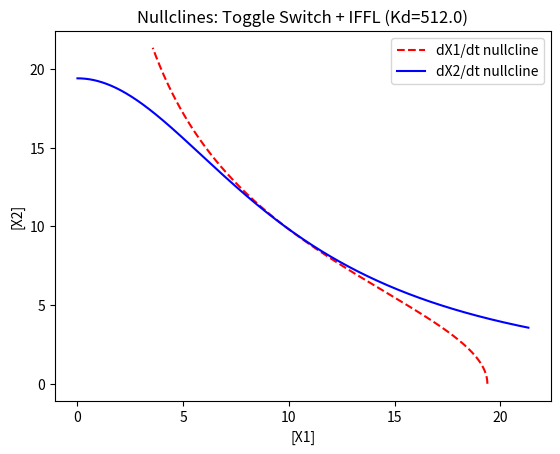

Reproduce this figure in Python. (Note: this script raises an exception after producing the figure.)
import numpy as np
import matplotlib.pyplot as plt

def plot_nullclines_original(Kd_repress):
  DNA_tot_rep = 1.0   # Total concentration of DNA for X1 and X2 (includes free DNA and complexes).
  RNAP = 1.0          # (nM) Concentration of RNA polymerase.

  alpha_X = 1.0       # (nM / min) Transription rate of proteins X1 and X2.

  gamma = 0.1         # Dilution rate.

  Kd_dimer = 1.0                  # (nM) Dimerization reaction for X1 and X2.
  Kd_rnap = 1.0                   # (nM) Binding of the RNAP to promoter for X1 and X2.

  # Production function of X1 and X2.
  K = (Kd_dimer * Kd_repress * (1 + RNAP/Kd_rnap))**0.5
  beta = alpha_X * (DNA_tot_rep * (RNAP / Kd_rnap)) / (1 + RNAP/Kd_rnap)

  x1 = np.linspace(0.0, 1.1 * beta/gamma, 1000)
  x2 = np.linspace(0.0, 1.1 * beta/gamma, 1000)

  nullcline_x1_dot_orig = (beta / gamma) / (1 + (x2 / K)**2)
  nullcline_x2_dot_orig = (beta / gamma) / (1 + (x1 / K)**2)

  # Plot the original system nullclines.
  plt.plot(nullcline_x1_dot_orig, x2, color="red", label="dX1/dt nullcline", linestyle="dashed")
  plt.plot(x1, nullcline_x2_dot_orig, color="blue", label="dX2/dt nullcline", linestyle="solid")
  plt.title("Nullclines: Toggle Switch (K={})".format(Kd_repress))
  plt.legend()
  plt.xlabel("[X1]")
  plt.ylabel("[X2]")
  plt.show()


def plot_nullclines_protease(Kd_repress):
  DNA_tot_rep = 1.0   # Total concentration of DNA for X1 and X2 (includes free DNA and complexes).
  DNA_tot_P = 1.0     # Total concentration of DNA for the protease activator.
  RNAP = 1.0          # (nM) Concentration of RNA polymerase.

  alpha_P = 2.0       # (nM / min) Transcription rate of protease activator P.
  alpha_X = 2.0       # (nM / min) Transription rate of proteins X1 and X2.

  gamma = 0.05         # Dilution rate.
  gamma_P = 0.2        # Degradation rate due to protease.

  Kd_dimer = 0.1                  # (nM) Dimerization reaction for X1 and X2.
  Kd_rnap = 1.0                   # (nM) Binding of the RNAP to promoter for X1 and X2.
  Kd_prot = 2.0                   # (nM) Binding of the sspB protease activator to X1 and X2.

  coeff = 5
  Kd_rnap_dsrA = coeff*Kd_repress     # Dissociation constant for RNAP binding to the dsrA promoter.

  # Production function of X1 and X2.
  K = (Kd_dimer * Kd_repress * (1 + RNAP/Kd_rnap))**0.5
  beta = alpha_X * (DNA_tot_rep * (RNAP / Kd_rnap)) / (1 + RNAP/Kd_rnap)

  # Production of protease activator P.
  P = RNAP * DNA_tot_P * (alpha_P / gamma) / (RNAP + Kd_rnap_dsrA)

  print("K:", K)
  print("beta:", beta)
  print("P:", P)

  # Kd_rnap_dsrA_values = coeff*np.linspace(0.25, 64, 100)
  # plt.plot(Kd_rnap_dsrA_values, RNAP * DNA_tot_P * (alpha_P / gamma) / (RNAP + Kd_rnap_dsrA_values), label="Steady State P")
  # plt.title("Steady State Amount of P")
  # plt.xlabel("Kd of RNAP binding to dsrA promoter")
  # plt.ylabel("Concentration (nM)")
  # plt.show()

  # Dilution AND degradation.
  gamma_total = (gamma + gamma_P*P/Kd_prot)

  x1 = np.linspace(0.0, 1.1 * beta/gamma_total, 1000)
  x2 = np.linspace(0.0, 1.1 * beta/gamma_total, 1000)

  nullcline_x1_dot = (beta / gamma_total) / (1 + (x2 / K)**2)
  nullcline_x2_dot = (beta / gamma_total) / (1 + (x1 / K)**2)

  nullcline_x1_dot_orig = (beta / gamma) / (1 + (x2 / K)**2)
  nullcline_x2_dot_orig = (beta / gamma) / (1 + (x1 / K)**2)

  # Plot the IFFL system nullclines.
  plt.clf()
  plt.plot(nullcline_x1_dot, x2, color="red", label="dX1/dt nullcline", linestyle="dashed")
  plt.plot(x1, nullcline_x2_dot, color="blue", label="dX2/dt nullcline", linestyle="solid")
  plt.title("Nullclines: Toggle Switch + IFFL (Kd={})".format(Kd_repress))
  plt.legend()
  plt.xlabel("[X1]")
  plt.ylabel("[X2]")
  plt.savefig("./output/nullclines_{}.png".format(Kd_repress))
  plt.show()

  # Plot the original system nullclines.
  # plt.plot(nullcline_x1_dot_orig, x2, color="red", label="dX1/dt nullcline", linestyle="dashed")
  # plt.plot(x1, nullcline_x2_dot_orig, color="blue", label="dX2/dt nullcline", linestyle="solid")
  # plt.title("Nullclines: Toggle Switch (K={})".format(K))
  # plt.legend()
  # plt.xlabel("[X1]")
  # plt.ylabel("[X2]")
  # plt.show()


if __name__ == "__main__":
  # Kd_repress_values = [0.25, 0.5, 1.0, 2.0, 4.0, 8.0, 16.0, 32.0, 64.0, 128.0, 256.0]
  # for Kd_repress in Kd_repress_values:
  plot_nullclines_protease(Kd_repress=512.0)

  # plot_nullclines_original(Kd_repress=1.0)
  # plot_nullclines_original(Kd_repress=2.0)
  # plot_nullclines_original(Kd_repress=4.0)
